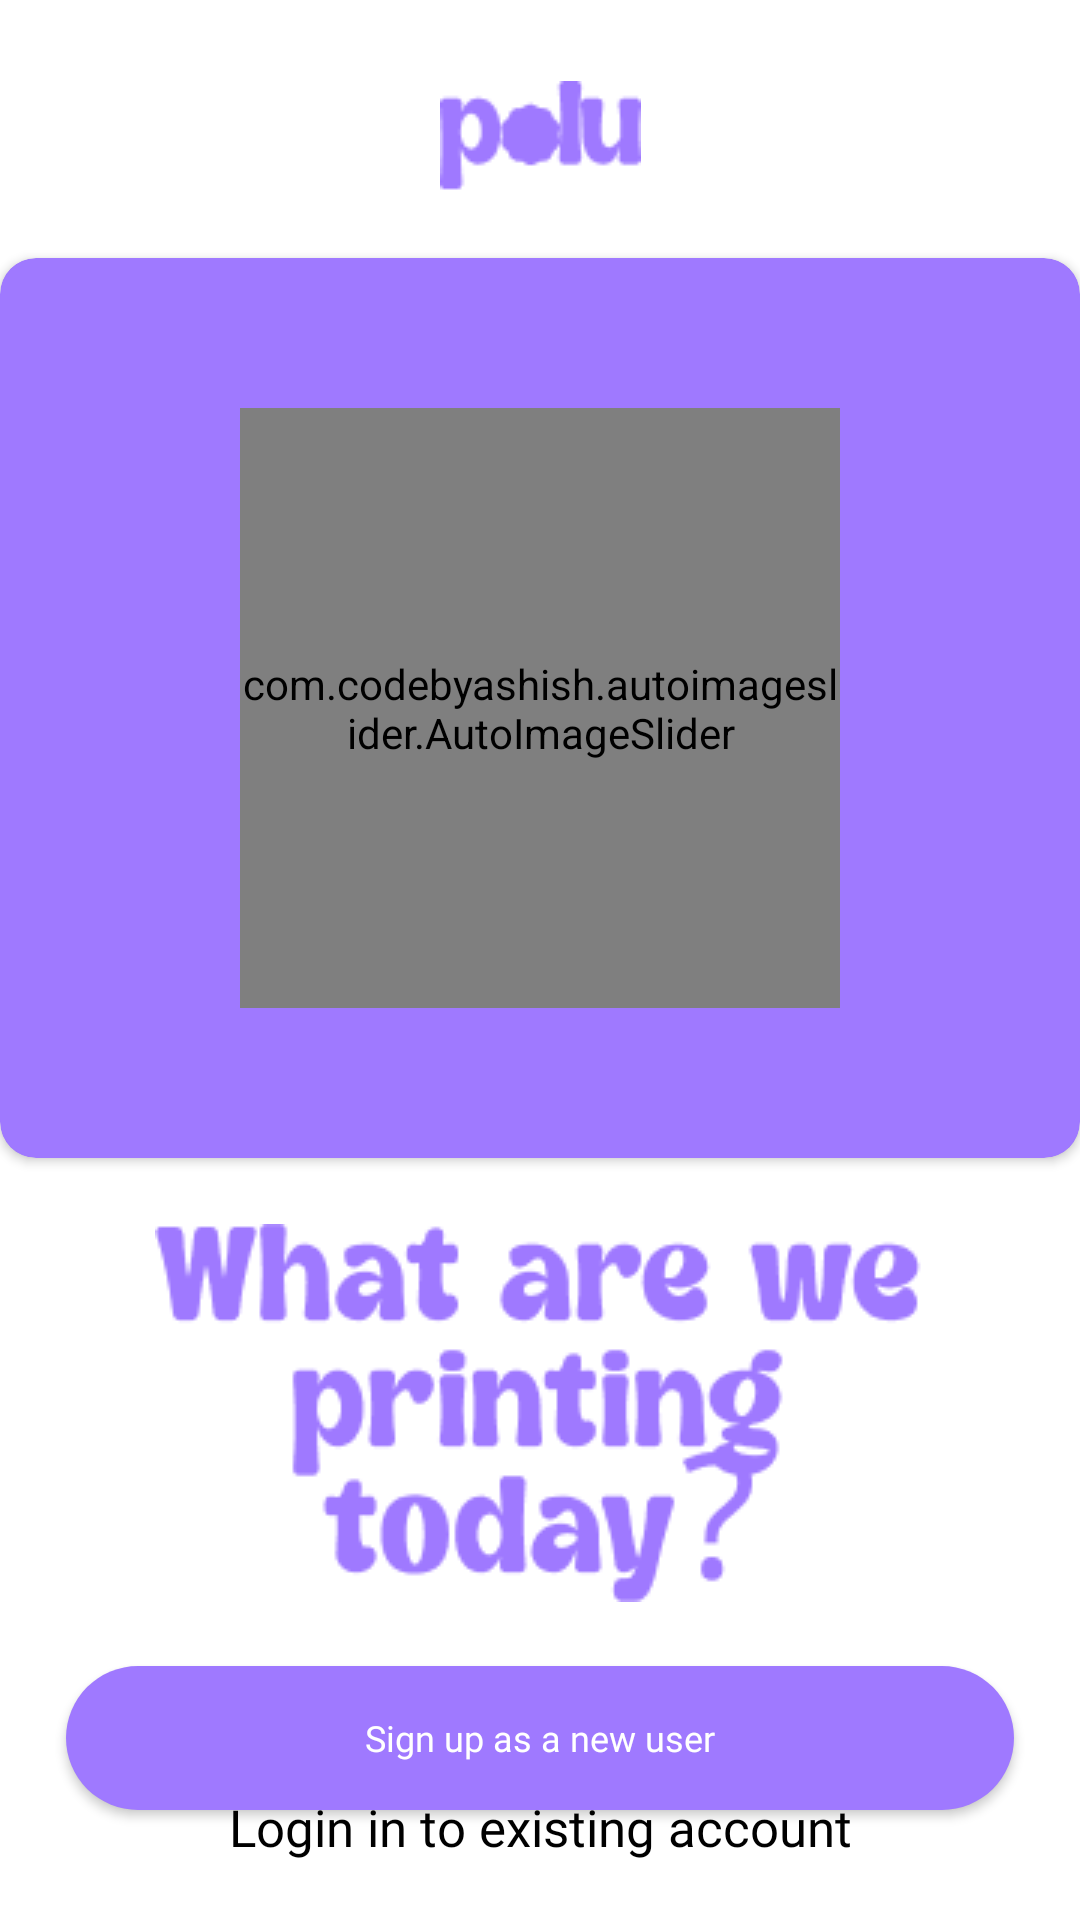

This screen was rendered from an Android layout file. Write that file and the resources it references.
<!-- AndroidManifest.xml: application theme Theme.Polu -->
<!-- res/layout/fragment_onboarding_screen.xml -->
<?xml version="1.0" encoding="utf-8"?>
<androidx.constraintlayout.widget.ConstraintLayout xmlns:android="http://schemas.android.com/apk/res/android"
    xmlns:app="http://schemas.android.com/apk/res-auto"
    xmlns:tools="http://schemas.android.com/tools"
    android:layout_width="match_parent"
    android:layout_height="match_parent"
    tools:context=".fragment.OnboardingScreen">


    <androidx.cardview.widget.CardView
        android:id="@+id/card"
        android:layout_width="wrap_content"
        android:layout_height="wrap_content"
        android:layout_marginTop="22dp"
        app:cardBackgroundColor="@color/brand_color"
        app:cardCornerRadius="12dp"
        app:cardElevation="2dp"
        app:layout_constraintEnd_toEndOf="parent"
        app:layout_constraintStart_toStartOf="parent"
        app:layout_constraintTop_toBottomOf="@+id/textView">


        <androidx.constraintlayout.widget.ConstraintLayout
            android:id="@+id/constraint"
            android:layout_width="match_parent"
            android:layout_height="match_parent"
            app:layout_constraintEnd_toEndOf="parent"
            app:layout_constraintStart_toStartOf="parent">

            <com.codebyashish.autoimageslider.AutoImageSlider
                android:id="@+id/imageSlider"
                android:layout_width="200dp"
                android:layout_height="200dp"
                app:ais_auto_sliding="true"
                app:ais_dots_visible="false"
                app:ais_time_interval="1000"
                app:layout_constraintBottom_toBottomOf="parent"
                app:layout_constraintEnd_toEndOf="parent"
                app:layout_constraintStart_toStartOf="parent"
                app:layout_constraintTop_toTopOf="parent" />


            <ImageView
                android:layout_width="370dp"
                android:layout_height="300dp"
                app:layout_constraintStart_toStartOf="parent"
                app:layout_constraintTop_toTopOf="parent" />


        </androidx.constraintlayout.widget.ConstraintLayout>


    </androidx.cardview.widget.CardView>

    <ImageView
        android:id="@+id/textView"
        android:layout_width="wrap_content"
        android:layout_height="wrap_content"
        android:layout_marginTop="27dp"
        android:src="@drawable/txtlogo"
        app:layout_constraintEnd_toEndOf="parent"
        app:layout_constraintStart_toStartOf="parent"
        app:layout_constraintTop_toTopOf="parent" />

    <ImageView
        android:id="@+id/imageView4"
        android:layout_width="wrap_content"
        android:layout_height="wrap_content"
        android:layout_marginTop="22dp"
        android:src="@drawable/txt"
        app:layout_constraintEnd_toEndOf="parent"
        app:layout_constraintStart_toStartOf="parent"
        app:layout_constraintTop_toBottomOf="@+id/card"
        app:tint="@color/brand_color" />

  <androidx.appcompat.widget.AppCompatButton
      android:id="@+id/signUp"
      android:layout_width="match_parent"
      android:layout_height="wrap_content"
      android:layout_marginHorizontal="22dp"
      android:layout_marginTop="27dp"
      android:background="@drawable/button"
      android:elevation="0dp"
      android:text="Sign up as a new user"
      android:textSize="12sp"
      android:textColor="@color/white"
      android:textAllCaps="false"
      android:fontFamily="@font/atleticsmedium"
      app:layout_constraintBottom_toTopOf="@+id/appCompatButton"
      app:layout_constraintTop_toBottomOf="@id/imageView4"/>

  <TextView
      android:id="@+id/appCompatButton"
      android:layout_width="wrap_content"
      android:layout_height="wrap_content"
      android:layout_marginHorizontal="22dp"
      android:layout_marginTop="44dp"
      android:text="Login in to existing account"
      android:textSize="17sp"
      android:fontFamily="@font/atleticsmedium"
      android:textColor="@color/black"
      app:layout_constraintBottom_toBottomOf="parent"
      app:layout_constraintEnd_toEndOf="parent"
      app:layout_constraintStart_toStartOf="parent"
      app:layout_constraintTop_toBottomOf="@id/imageView4" />


</androidx.constraintlayout.widget.ConstraintLayout>
<!-- resources referenced by this layout -->
<resources>
  <color name="black">#FF000000</color>
  <color name="brand_color">#9F79FF</color>
  <color name="white">#FFFFFFFF</color>
  <!-- drawable button (drawable) -->
  <?xml version="1.0" encoding="utf-8"?>
  <shape android:shape="rectangle"
      xmlns:android="http://schemas.android.com/apk/res/android">
  
  
      <corners android:radius="41dp"/>
      <solid android:color="@color/brand_color"/>
  
  
  </shape>
  <!-- drawable txt: png bitmap (drawable, 7278 bytes) -->
  <!-- drawable txtlogo: png bitmap (drawable, 1241 bytes) -->
  <style name="Theme.Polu" parent="Theme.MaterialComponents.Light.NoActionBar">
          
          <item name="colorPrimary">@color/purple_500</item>
          <item name="colorPrimaryVariant">@color/purple_700</item>
          <item name="colorOnPrimary">@color/white</item>
          
          <item name="colorSecondary">@color/teal_200</item>
          <item name="colorSecondaryVariant">@color/teal_700</item>
          <item name="colorOnSecondary">@color/black</item>
          
          <item name="android:statusBarColor" tools:targetApi="21">@color/white</item>
          
      </style>
  <color name="purple_500">#FF6200EE</color>
  <color name="purple_700">#FF3700B3</color>
  <color name="teal_200">#FF03DAC5</color>
  <color name="teal_700">#FF018786</color>
</resources>
